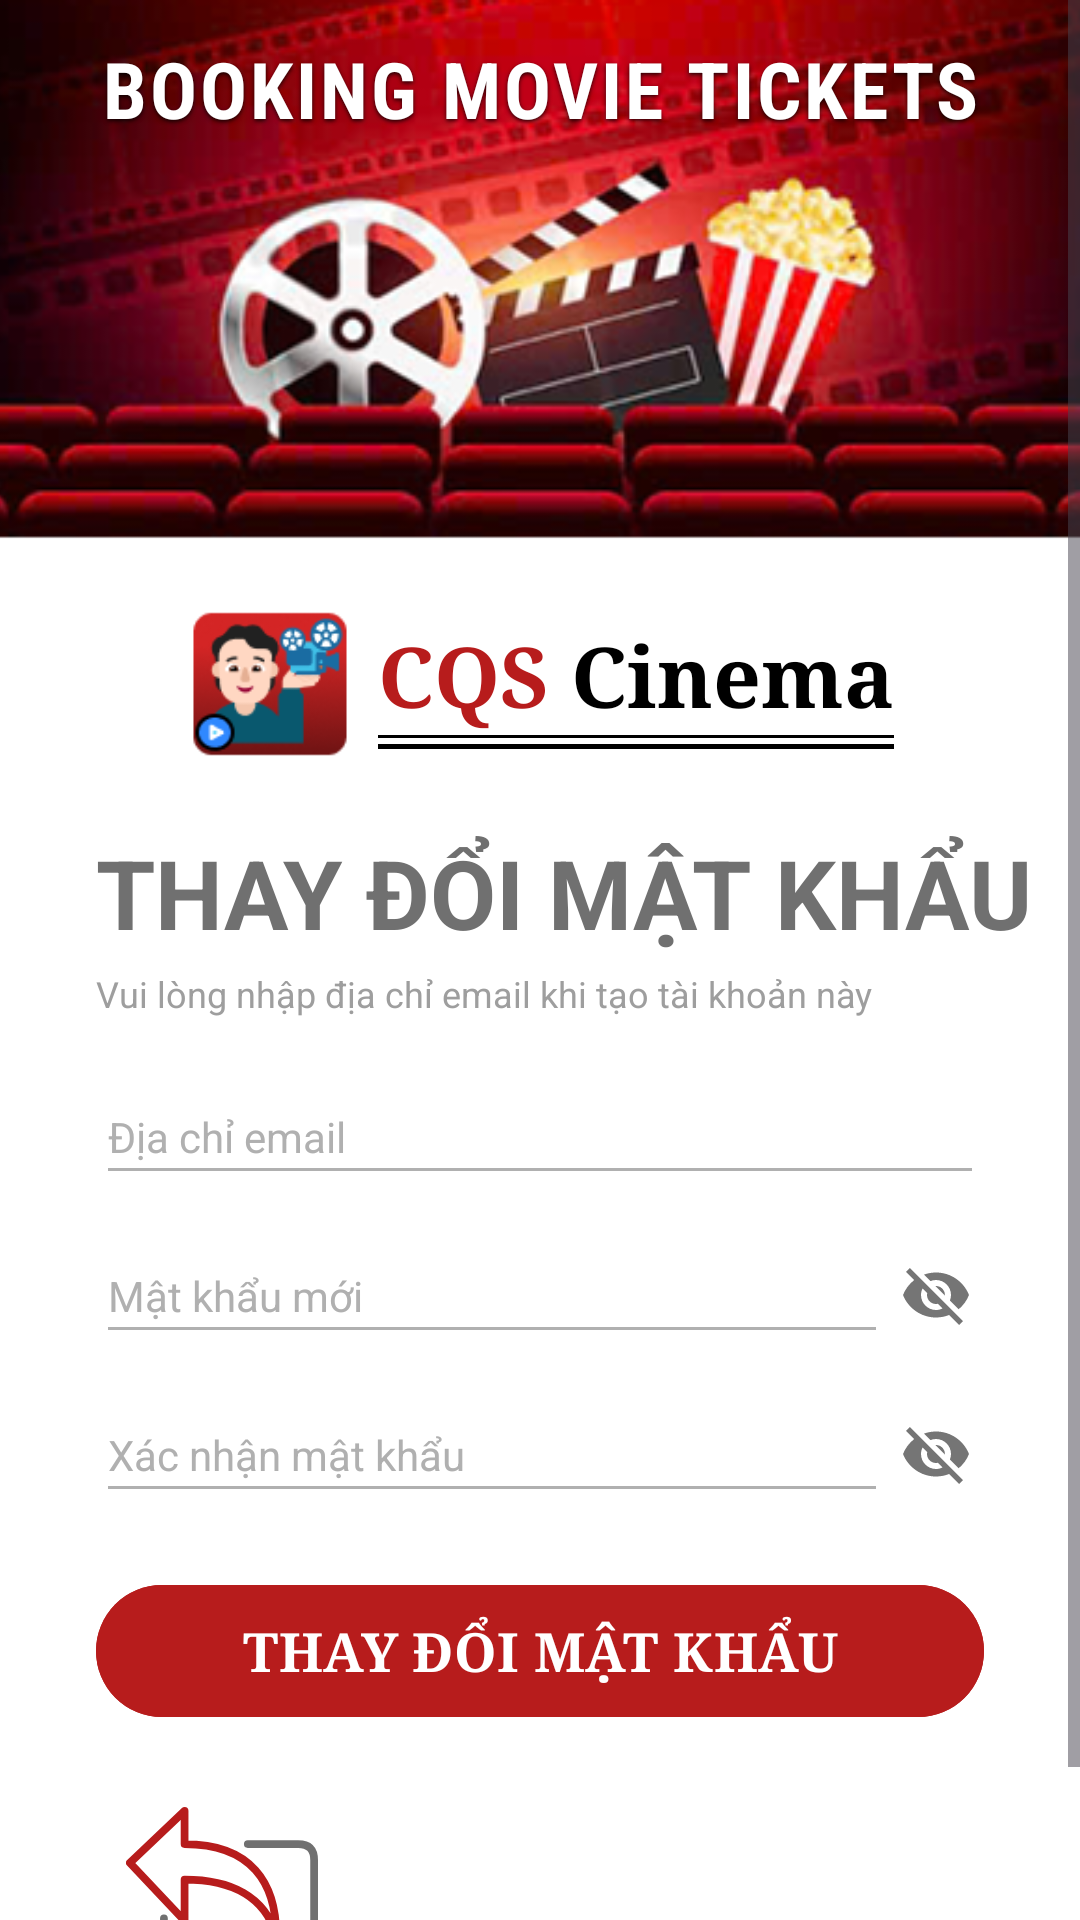

Produce the Android XML layout that renders to this screen, including the resource entries it uses.
<!-- AndroidManifest.xml: application theme Theme.BookingMovieTickets -->
<!-- res/layout/activity_reset_password.xml -->
<?xml version="1.0" encoding="utf-8"?>
<ScrollView xmlns:android="http://schemas.android.com/apk/res/android"
    xmlns:app="http://schemas.android.com/apk/res-auto"
    xmlns:tools="http://schemas.android.com/tools"
    android:id="@+id/main"
    android:layout_width="match_parent"
    android:layout_height="match_parent"
    android:background="#FFFFFF"
    android:fillViewport="true"
    tools:context=".ResetPasswordActivity">

    <androidx.constraintlayout.widget.ConstraintLayout
        android:layout_width="match_parent"
        android:layout_height="wrap_content"
        android:paddingBottom="32dp">

        
        <ImageView
            android:id="@+id/imgBanner"
            android:layout_width="match_parent"
            android:layout_height="180dp"
            android:scaleType="centerCrop"
            android:src="@drawable/ic_background_login"
            app:layout_constraintEnd_toEndOf="parent"
            app:layout_constraintStart_toStartOf="parent"
            app:layout_constraintTop_toTopOf="parent" />

        
        <TextView
            android:id="@+id/tvBannerTitle"
            android:layout_width="wrap_content"
            android:layout_height="wrap_content"
            android:layout_marginTop="12dp"
            android:fontFamily="sans-serif-condensed"
            android:letterSpacing="0.04"
            android:shadowColor="#CC000000"
            android:shadowDx="0"
            android:shadowDy="2"
            android:shadowRadius="3"
            android:text="BOOKING MOVIE TICKETS"
            android:textColor="#FFFFFF"
            android:textSize="26sp"
            android:textStyle="bold"
            app:layout_constraintEnd_toEndOf="parent"
            app:layout_constraintStart_toStartOf="parent"
            app:layout_constraintTop_toTopOf="parent" />

        
        <LinearLayout
            android:id="@+id/llLogoContainer"
            android:layout_width="wrap_content"
            android:layout_height="wrap_content"
            android:layout_marginTop="20dp"
            android:gravity="center_vertical"
            android:orientation="horizontal"
            app:layout_constraintEnd_toEndOf="parent"
            app:layout_constraintStart_toStartOf="parent"
            app:layout_constraintTop_toBottomOf="@id/imgBanner">

            
            <ImageView
                android:id="@+id/imgLogo"
                android:layout_width="56dp"
                android:layout_height="56dp"
                android:src="@drawable/ic_logo" />

            
            <LinearLayout
                android:layout_width="wrap_content"
                android:layout_height="wrap_content"
                android:layout_marginStart="8dp"
                android:orientation="vertical">

                <LinearLayout
                    android:layout_width="wrap_content"
                    android:layout_height="wrap_content"
                    android:orientation="horizontal">

                    <TextView
                        android:layout_width="wrap_content"
                        android:layout_height="wrap_content"
                        android:fontFamily="serif"
                        android:text="CQS "
                        android:textColor="#B71C1C"
                        android:textSize="28sp"
                        android:textStyle="bold" />

                    <TextView
                        android:layout_width="wrap_content"
                        android:layout_height="wrap_content"
                        android:fontFamily="serif"
                        android:text="Cinema"
                        android:textColor="#000000"
                        android:textSize="28sp"
                        android:textStyle="bold" />
                </LinearLayout>

                
                <View
                    android:layout_width="match_parent"
                    android:layout_height="1.1dp"
                    android:layout_marginTop="1dp"
                    android:background="#000000" />

                <View
                    android:layout_width="match_parent"
                    android:layout_height="1.5dp"
                    android:layout_marginTop="2dp"
                    android:background="#000000" />
            </LinearLayout>
        </LinearLayout>

        
        <TextView
            android:id="@+id/tvLoginTitle"
            android:layout_width="wrap_content"
            android:layout_height="wrap_content"
            android:layout_marginStart="32dp"
            android:layout_marginTop="20dp"
            android:text="THAY ĐỔI MẬT KHẨU"
            android:textColor="#707070"
            android:textSize="32sp"
            android:textStyle="bold"
            app:layout_constraintStart_toStartOf="parent"
            app:layout_constraintTop_toBottomOf="@id/llLogoContainer" />

        
        <TextView
            android:id="@+id/tvSubtitle"
            android:layout_width="wrap_content"
            android:layout_height="wrap_content"
            android:layout_marginTop="4dp"
            android:text="Vui lòng nhập địa chỉ email khi tạo tài khoản này"
            android:textColor="#9E9E9E"
            android:textSize="12sp"
            app:layout_constraintStart_toStartOf="@id/tvLoginTitle"
            app:layout_constraintTop_toBottomOf="@id/tvLoginTitle" />

        
        <EditText
            android:id="@+id/edtEmail"
            android:layout_width="0dp"
            android:layout_height="wrap_content"
            android:layout_marginEnd="32dp"
            android:layout_marginTop="20dp"
            android:backgroundTint="#B0B0B0"
            android:hint="Địa chỉ email"
            android:inputType="textEmailAddress"
            android:paddingBottom="10dp"
            android:textColor="#000000"
            android:textColorHint="#B0B0B0"
            android:textSize="14sp"
            app:layout_constraintEnd_toEndOf="parent"
            app:layout_constraintStart_toStartOf="@id/tvLoginTitle"
            app:layout_constraintTop_toBottomOf="@id/tvSubtitle" />

        
        <RelativeLayout
            android:id="@+id/containerNewPassword"
            android:layout_width="0dp"
            android:layout_height="wrap_content"
            android:layout_marginEnd="32dp"
            android:layout_marginTop="14dp"
            app:layout_constraintEnd_toEndOf="parent"
            app:layout_constraintStart_toStartOf="@id/tvLoginTitle"
            app:layout_constraintTop_toBottomOf="@id/edtEmail">

            <EditText
                android:id="@+id/edtNewPassword"
                android:layout_width="match_parent"
                android:layout_height="wrap_content"
                android:layout_toStartOf="@id/ivToggleNewPassword"
                android:backgroundTint="#B0B0B0"
                android:hint="Mật khẩu mới"
                android:inputType="textPassword"
                android:paddingBottom="10dp"
                android:textColor="#000000"
                android:textColorHint="#B0B0B0"
                android:textSize="14sp" />

            <ImageView
                android:id="@+id/ivToggleNewPassword"
                android:layout_width="32dp"
                android:layout_height="32dp"
                android:layout_alignParentEnd="true"
                android:layout_centerVertical="true"
                android:padding="4dp"
                android:src="@drawable/ic_eye_invisible" />
        </RelativeLayout>

        
        <RelativeLayout
            android:id="@+id/containerConfirmPassword"
            android:layout_width="0dp"
            android:layout_height="wrap_content"
            android:layout_marginEnd="32dp"
            android:layout_marginTop="14dp"
            app:layout_constraintEnd_toEndOf="parent"
            app:layout_constraintStart_toStartOf="@id/tvLoginTitle"
            app:layout_constraintTop_toBottomOf="@id/containerNewPassword">

            <EditText
                android:id="@+id/edtConfirmPassword"
                android:layout_width="match_parent"
                android:layout_height="wrap_content"
                android:layout_toStartOf="@id/ivToggleConfirmPassword"
                android:backgroundTint="#B0B0B0"
                android:hint="Xác nhận mật khẩu"
                android:inputType="textPassword"
                android:paddingBottom="10dp"
                android:textColor="#000000"
                android:textColorHint="#B0B0B0"
                android:textSize="14sp" />

            <ImageView
                android:id="@+id/ivToggleConfirmPassword"
                android:layout_width="32dp"
                android:layout_height="32dp"
                android:layout_alignParentEnd="true"
                android:layout_centerVertical="true"
                android:padding="4dp"
                android:src="@drawable/ic_eye_invisible" />
        </RelativeLayout>

        
        <com.google.android.material.button.MaterialButton
            android:id="@+id/btnResetPassword"
            android:layout_width="0dp"
            android:layout_height="52dp"
            android:layout_marginTop="20dp"
            android:backgroundTint="#B71C1C"
            android:fontFamily="serif"
            android:text="THAY ĐỔI MẬT KHẨU"
            android:textColor="#FFFFFF"
            android:textSize="18sp"
            android:textStyle="bold"
            app:cornerRadius="26dp"
            app:layout_constraintEnd_toEndOf="@id/containerConfirmPassword"
            app:layout_constraintStart_toStartOf="@id/containerConfirmPassword"
            app:layout_constraintTop_toBottomOf="@+id/containerConfirmPassword" />

        
        <TextView
            android:id="@+id/btnBack"
            android:layout_width="wrap_content"
            android:layout_height="wrap_content"
            android:layout_marginTop="16dp"
            android:clickable="true"
            android:drawableStart="@drawable/ic_back"
            android:focusable="true"
            android:padding="10dp"
            android:textColor="#707070"
            android:textSize="0sp"
            android:textStyle="bold"
            app:layout_constraintEnd_toEndOf="@id/btnResetPassword"
            app:layout_constraintHorizontal_bias="0"
            app:layout_constraintStart_toStartOf="@id/btnResetPassword"
            app:layout_constraintTop_toBottomOf="@id/btnResetPassword" />

    </androidx.constraintlayout.widget.ConstraintLayout>
</ScrollView>
<!-- resources referenced by this layout -->
<resources>
  <!-- drawable ic_back (drawable) -->
  <?xml version="1.0" encoding="utf-8"?>
  <vector xmlns:android="http://schemas.android.com/apk/res/android"
      android:width="64dp"
      android:height="51dp"
      android:viewportWidth="744"
      android:viewportHeight="594">
  
      <group
          android:translateX="-153"
          android:translateY="-153">
  
          
          <path
              android:pathData="M380,297 L380,168 L168,370 L380,595 L380,435 C560,435 690,500 735,650 C735,450 640,297 380,297 Z"
              android:strokeColor="#B71C1C"
              android:strokeWidth="30"
              android:strokeLineCap="round"
              android:strokeLineJoin="round" />
  
          
          <path
              android:pathData="M625,297 L820,297 Q882,297 882,360 L882,670 Q882,732 820,732 L365,732 Q300,732 300,670 L300,585"
              android:strokeColor="#707070"
              android:strokeWidth="30"
              android:strokeLineCap="round"
              android:strokeLineJoin="round" />
      </group>
  </vector>
  <!-- drawable ic_background_login: png bitmap (drawable, 131317 bytes) -->
  <!-- drawable ic_eye_invisible (drawable) -->
  <vector xmlns:android="http://schemas.android.com/apk/res/android"
      android:width="24dp"
      android:height="24dp"
      android:viewportWidth="24"
      android:viewportHeight="24">
      <path
          android:fillColor="#757575"
          android:pathData="M12,7c2.76,0 5,2.24 5,5 0,0.65 -0.13,1.26 -0.36,1.83l2.92,2.92c1.51,-1.26 2.7,-2.89 3.44,-4.75 -1.73,-4.39 -6,-7.5 -11,-7.5 -1.4,0 -2.74,0.25 -3.98,0.7l2.16,2.16C10.74,7.13 11.35,7 12,7zM2,4.27l2.28,2.28 0.46,0.46C3.08,8.3 1.78,10.02 1,12c1.73,4.39 6,7.5 11,7.5 1.55,0 3.03,-0.3 4.38,-0.84l0.42,0.42L19.73,22 21,20.73 3.27,3 2,4.27zM7.53,9.8l1.55,1.55c-0.05,0.21 -0.08,0.43 -0.08,0.65 0,1.66 1.34,3 3,3 0.22,0 0.44,-0.03 0.65,-0.08l1.55,1.55c-0.67,0.33 -1.41,0.53 -2.2,0.53 -2.76,0 -5,-2.24 -5,-5 0,-0.79 0.2,-1.53 0.53,-2.2zM11.84,9.02l3.15,3.15c-0.02,-0.06 -0.02,-0.11 -0.02,-0.17 0,-1.66 -1.34,-3 -3,-3 -0.06,0 -0.11,0 -0.13,0.02z"/>
  </vector>
  <!-- drawable ic_logo: png bitmap (drawable, 6904 bytes) -->
  <style name="Theme.BookingMovieTickets" parent="Base.Theme.BookingMovieTickets" />
  <style name="Base.Theme.BookingMovieTickets" parent="Theme.Material3.DayNight.NoActionBar">
          
          
      </style>
</resources>
